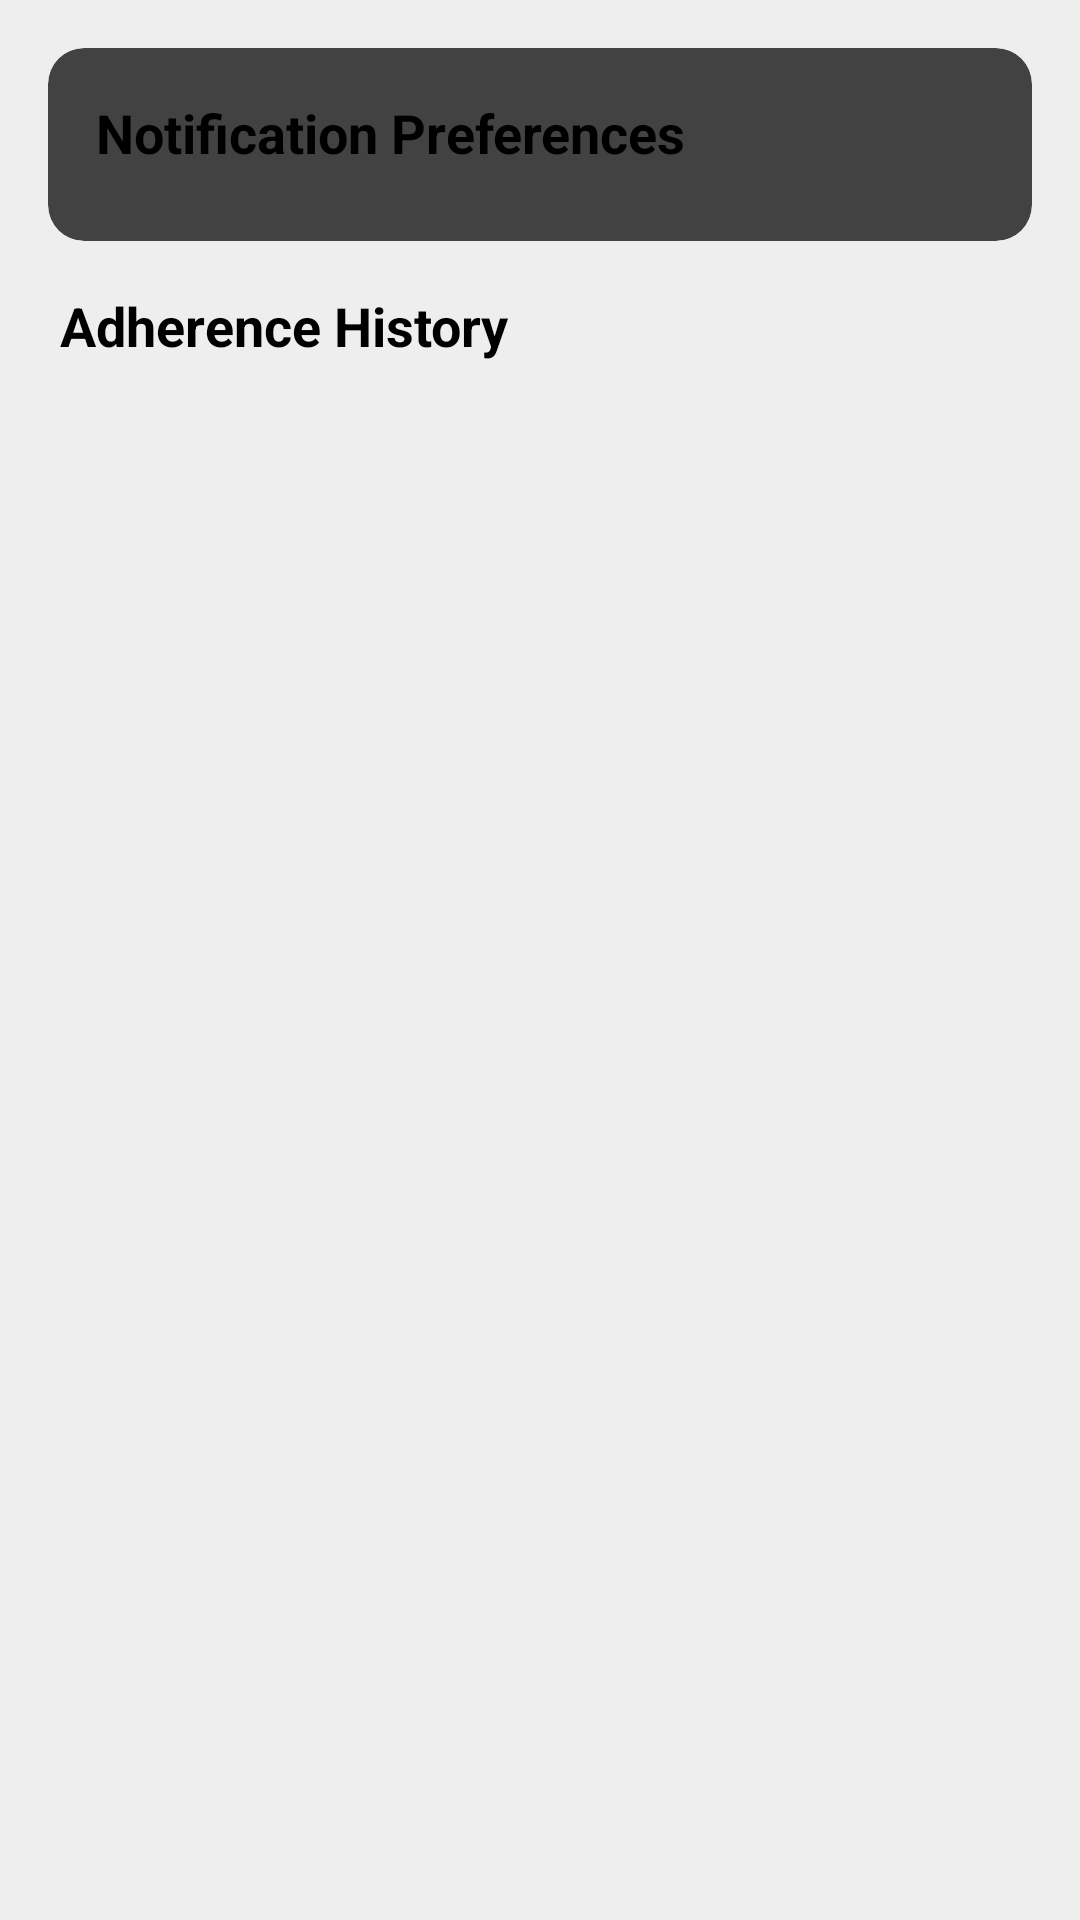

Write the Android layout XML for this screen, with the resource values it uses.
<!-- AndroidManifest.xml: application theme Theme.MediTrackAiProject -->
<!-- res/layout/activity_medicine_reports.xml -->
<?xml version="1.0" encoding="utf-8"?>
<LinearLayout xmlns:android="http://schemas.android.com/apk/res/android"
    xmlns:app="http://schemas.android.com/apk/res-auto"
    android:layout_width="match_parent"
    android:layout_height="match_parent"
    android:orientation="vertical"
    android:background="@color/grey_200">

    <androidx.appcompat.widget.Toolbar
        android:id="@+id/toolbar"
        android:layout_width="match_parent"
        android:layout_height="?attr/actionBarSize"
        android:background="@color/colorPrimary"
        app:title="Medicine Reports"
        app:titleTextColor="@color/white"/>

    <androidx.cardview.widget.CardView
        android:layout_width="match_parent"
        android:layout_height="wrap_content"
        android:layout_margin="16dp"
        app:cardCornerRadius="12dp">
        <LinearLayout
            android:layout_width="match_parent"
            android:layout_height="wrap_content"
            android:orientation="vertical"
            android:padding="16dp">
            <TextView
                android:layout_width="wrap_content"
                android:layout_height="wrap_content"
                android:text="Notification Preferences"
                android:textStyle="bold"
                android:textSize="18sp"
                android:layout_marginBottom="8dp"/>
            <Switch
                android:id="@+id/switchNotifications"
                android:layout_width="match_parent"
                android:layout_height="wrap_content"
                android:text="Medicine Reminders"
                android:checked="true"/>
        </LinearLayout>
    </androidx.cardview.widget.CardView>

    <TextView
        android:layout_width="match_parent"
        android:layout_height="wrap_content"
        android:text="Adherence History"
        android:paddingLeft="20dp"
        android:textStyle="bold"
        android:textSize="18sp"
        android:layout_marginBottom="8dp"/>

    <androidx.recyclerview.widget.RecyclerView
        android:id="@+id/rvAdherenceHistory"
        android:layout_width="match_parent"
        android:layout_height="match_parent"
        android:padding="8dp"/>

</LinearLayout>
<!-- resources referenced by this layout -->
<resources>
  <color name="colorPrimary">#0052D4</color>
  <color name="grey_200">#EEEEEE</color>
  <color name="white">#FFFFFFFF</color>
  <style name="Theme.MediTrackAiProject" parent="Theme.MaterialComponents.DayNight.NoActionBar">
          
          <item name="colorPrimary">@color/colorPrimary</item>
          <item name="colorPrimaryVariant">@color/colorPrimaryDark</item>
          <item name="colorOnPrimary">@color/colorOnPrimary</item>
          
          <item name="colorSecondary">@color/colorAccent</item>
          <item name="colorSecondaryVariant">@color/colorAccent</item>
          <item name="colorOnSecondary">@color/black</item>
          
          <item name="android:statusBarColor">?attr/colorPrimaryVariant</item>
          
      </style>
  <color name="colorPrimaryDark">#0042AA</color>
  <color name="colorOnPrimary">#FFFFFF</color>
  <color name="colorAccent">#03DAC5</color>
  <color name="black">#FF000000</color>
</resources>
